7-way image classification set "data" from GitHub (alba-k/coffee-roast-classifier); label vocabulary: claro, medio, medio oscuro, nada otro, oscuro, quemado, verde.

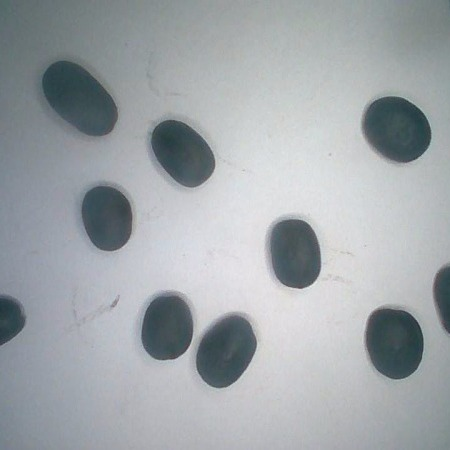
Label: quemado

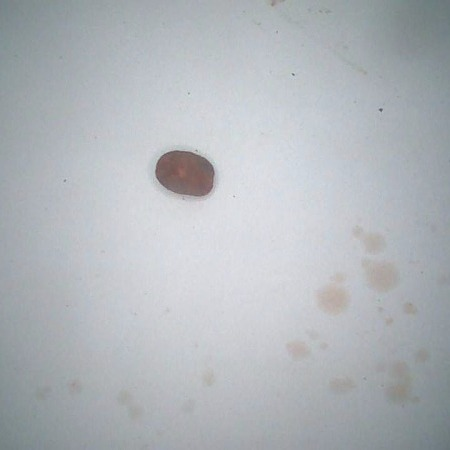
Label: medio

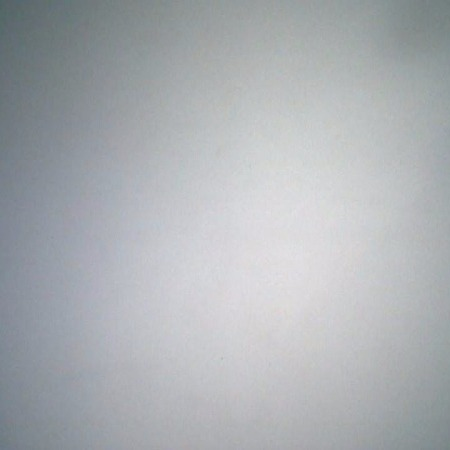
Label: nada otro

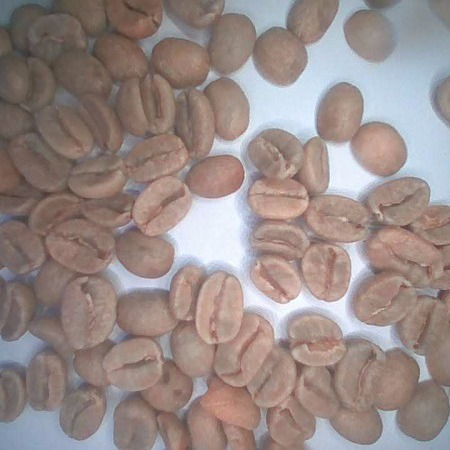
Label: verde

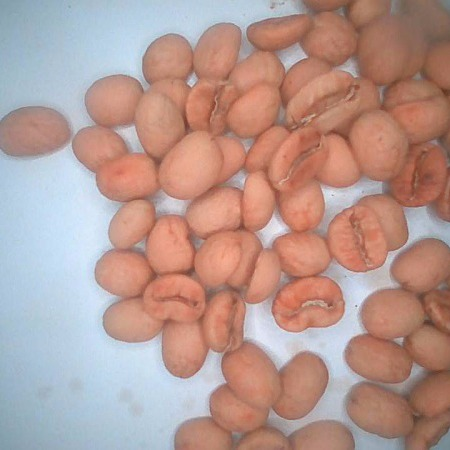
Label: claro

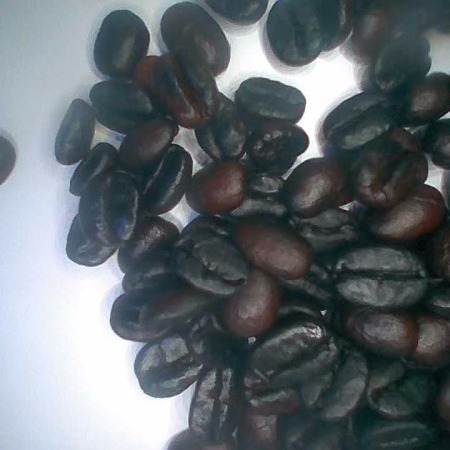
Label: oscuro
